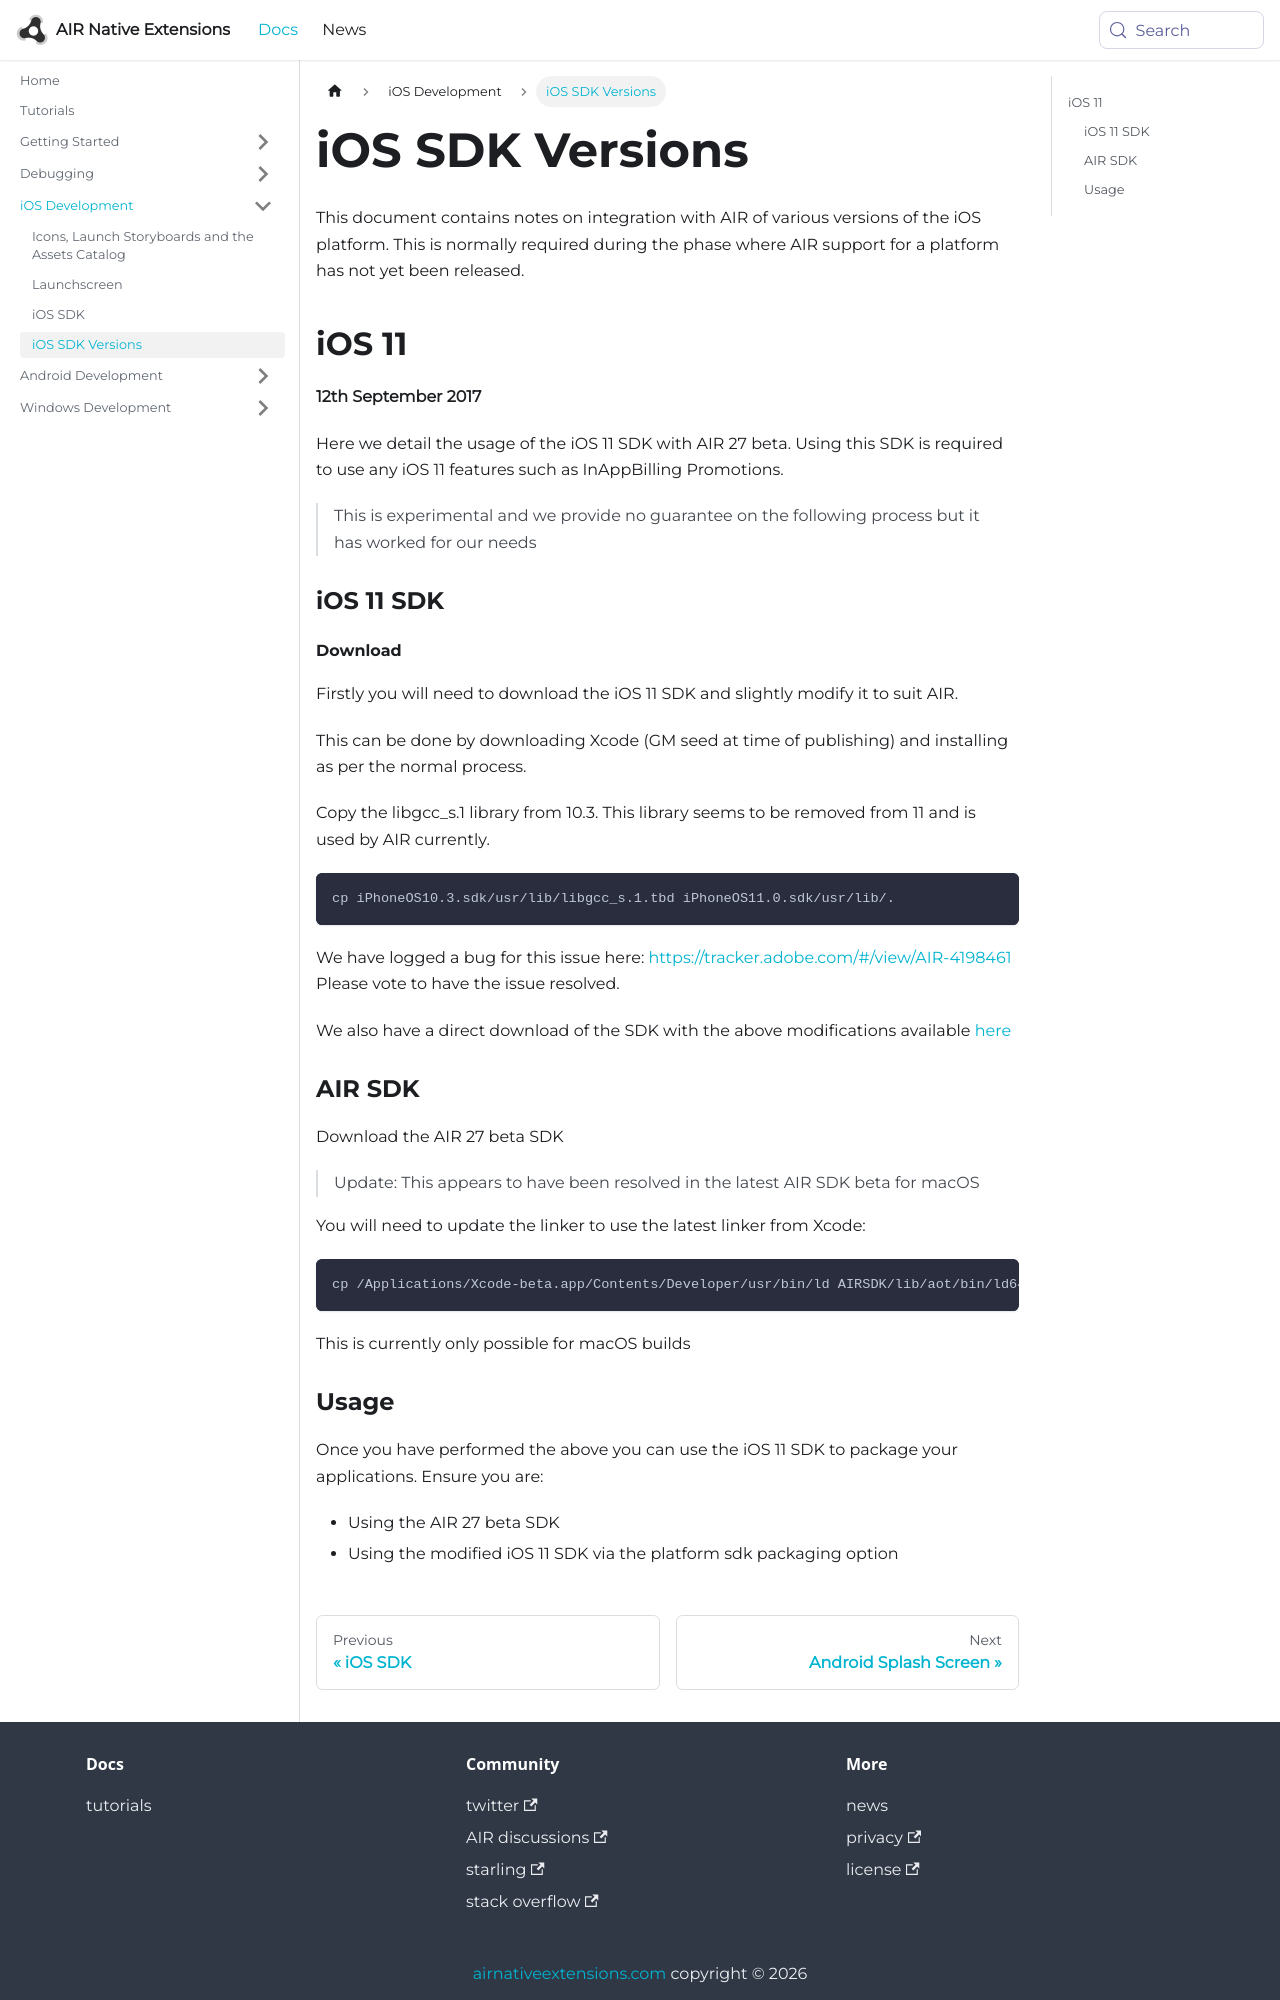

repository: airnativeextensions/nativeextensions-documentation · page: docs/tutorials/ios-sdk-versions/index.html · generator: docusaurus

---
title: iOS SDK Versions
---


This document contains notes on integration with AIR of various versions of the iOS platform. 
This is normally required during the phase where AIR support for a platform has not yet been released.


## iOS 11 

**12th September 2017**

Here we detail the usage of the iOS 11 SDK with AIR 27 beta. Using this SDK is required to use any iOS 11 features such as InAppBilling Promotions. 

>
> This is experimental and we provide no guarantee on the following process but it has worked for our needs
>



### iOS 11 SDK

#### Download

Firstly you will need to download the iOS 11 SDK and slightly modify it to suit AIR.

This can be done by downloading Xcode (GM seed at time of publishing) and installing as per the normal process.

Copy the libgcc_s.1 library from 10.3. This library seems to be removed from 11 and is used by AIR currently. 

```
cp iPhoneOS10.3.sdk/usr/lib/libgcc_s.1.tbd iPhoneOS11.0.sdk/usr/lib/.
```

We have logged a bug for this issue here: https://tracker.adobe.com/#/view/AIR-4198461 
Please vote to have the issue resolved.

We also have a direct download of the SDK with the above modifications available [here](http://resources.airnativeextensions.com/ios/iPhoneOS11.0.sdk.modified.zip)



### AIR SDK

Download the AIR 27 beta SDK

>
> Update: This appears to have been resolved in the latest AIR SDK beta for macOS
>

You will need to update the linker to use the latest linker from Xcode: 

```
cp /Applications/Xcode-beta.app/Contents/Developer/usr/bin/ld AIRSDK/lib/aot/bin/ld64/ld64
```

This is currently only possible for macOS builds
